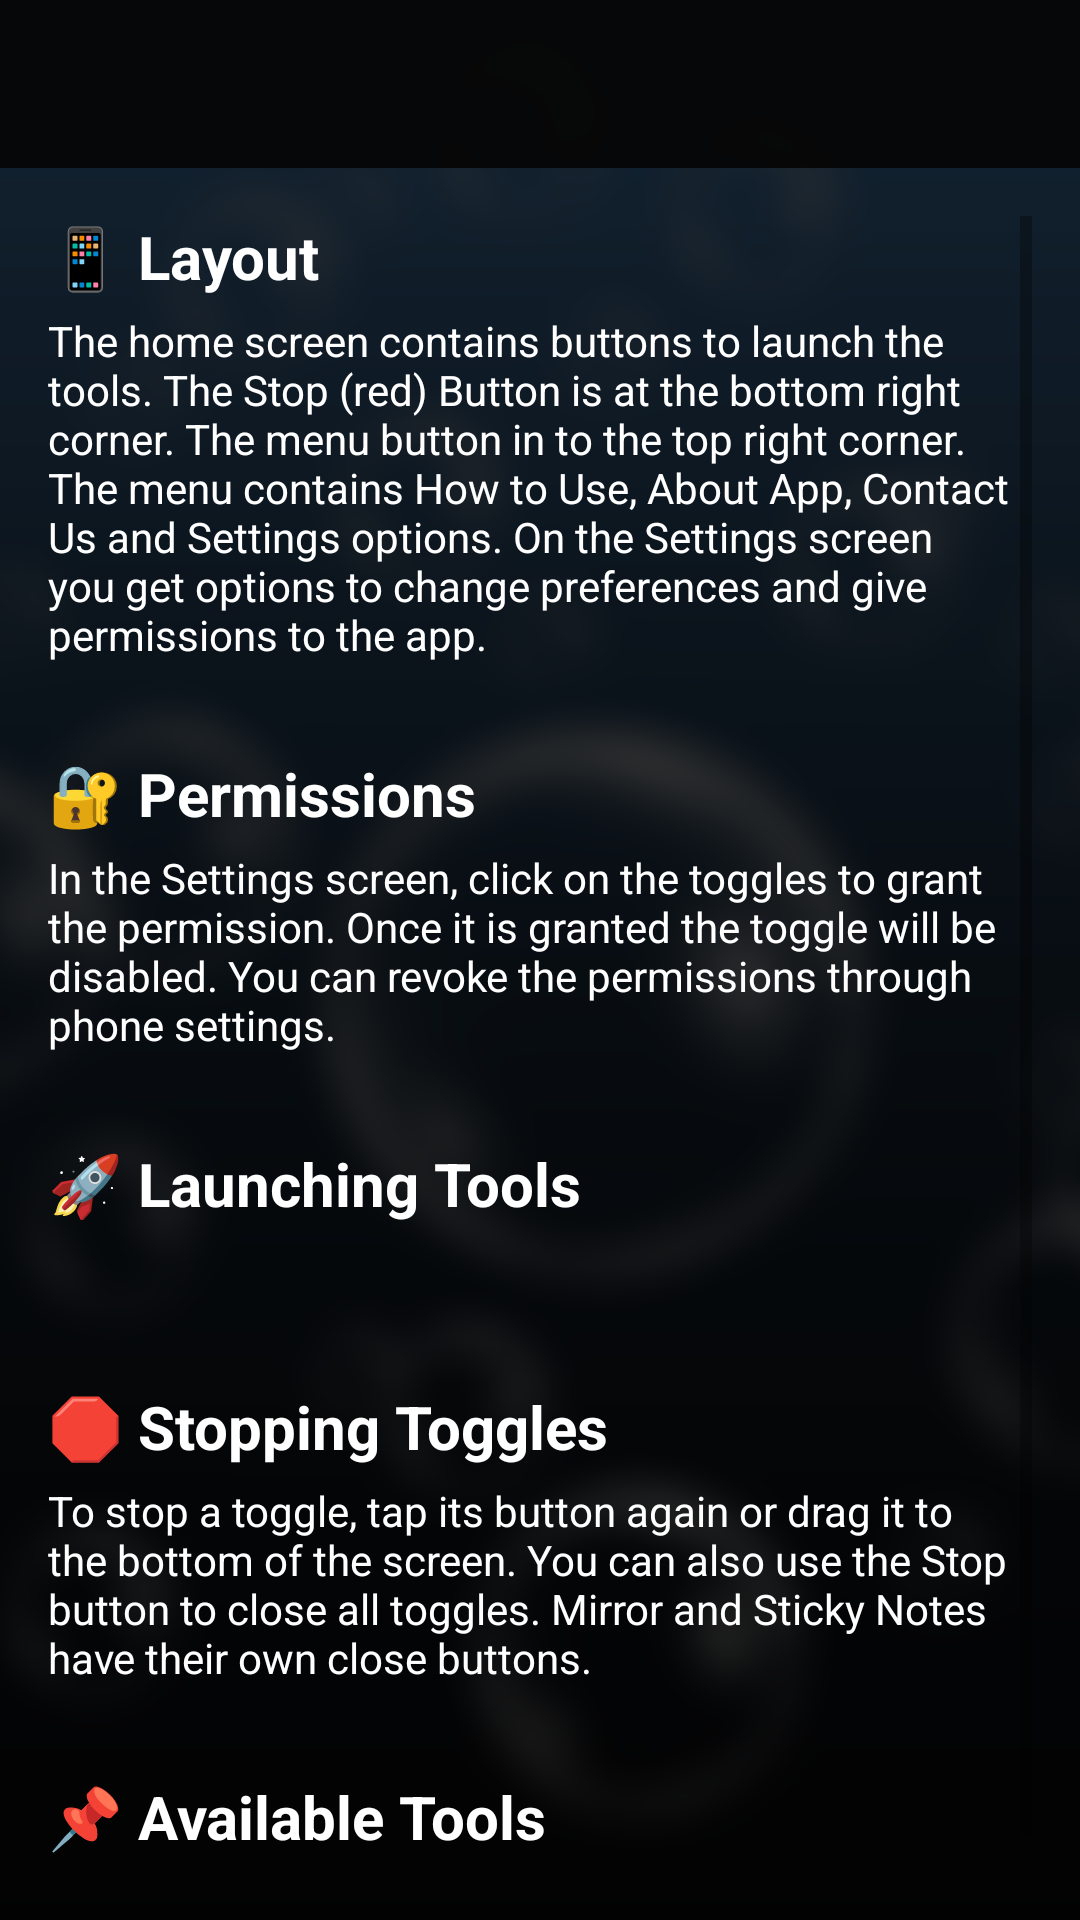

Layout XML and referenced resources for this Android screen:
<!-- AndroidManifest.xml: application theme Theme.FloatingMute -->
<!-- res/layout/activity_how_to_use.xml -->
<?xml version="1.0" encoding="utf-8"?>
<androidx.constraintlayout.widget.ConstraintLayout
    xmlns:android="http://schemas.android.com/apk/res/android"
    xmlns:app="http://schemas.android.com/apk/res-auto"
    android:layout_width="match_parent"
    android:layout_height="match_parent"
    android:fitsSystemWindows="true">

    
    <ImageView
        android:id="@+id/backgroundImage"
        android:layout_width="match_parent"
        android:layout_height="match_parent"
        android:scaleType="centerCrop"
        android:src="@drawable/img_background_blur"
        android:contentDescription="@string/app_name" />

    
    <View
        android:layout_width="match_parent"
        android:layout_height="match_parent"
        android:background="#CC000000" />

    
    <androidx.appcompat.widget.Toolbar
        android:id="@+id/howToUseToolbar"
        android:layout_width="0dp"
        android:layout_height="wrap_content"
        android:background="#EE060606"
        android:theme="@style/ThemeOverlay.AppCompat.Dark.ActionBar"
        app:layout_constraintTop_toTopOf="parent"
        app:layout_constraintStart_toStartOf="parent"
        app:layout_constraintEnd_toEndOf="parent" />

    
    <ScrollView
        android:layout_width="0dp"
        android:layout_height="0dp"
        app:layout_constraintTop_toBottomOf="@id/howToUseToolbar"
        app:layout_constraintStart_toStartOf="parent"
        app:layout_constraintEnd_toEndOf="parent"
        app:layout_constraintBottom_toBottomOf="parent"
        android:padding="16dp">

        <LinearLayout
            android:layout_width="match_parent"
            android:layout_height="wrap_content"
            android:orientation="vertical">

            <TextView
                android:layout_width="match_parent"
                android:layout_height="wrap_content"
                android:text="📱 Layout"
                android:textSize="20sp"
                android:textStyle="bold"
                android:paddingBottom="5dp"
                android:textColor="@color/white"/>

            <TextView
                android:layout_width="match_parent"
                android:layout_height="wrap_content"
                android:text="@string/how_to_use_layout"
                android:textSize="14sp"
                android:paddingBottom="30dp"
                android:textColor="@color/white"/>

            <TextView
                android:layout_width="match_parent"
                android:layout_height="wrap_content"
                android:text="🔐 Permissions️"
                android:textSize="20sp"
                android:textStyle="bold"
                android:paddingBottom="5dp"
                android:textColor="@color/white"/>

            <TextView
                android:layout_width="match_parent"
                android:layout_height="wrap_content"
                android:text="@string/how_to_use_permissions"
                android:textSize="14sp"
                android:paddingBottom="30dp"
                android:textColor="@color/white"/>

            <TextView
                android:layout_width="match_parent"
                android:layout_height="wrap_content"
                android:text="🚀 Launching Tools"
                android:textSize="20sp"
                android:textStyle="bold"
                android:paddingBottom="5dp"
                android:textColor="@color/white"/>

            <TextView
                android:id="@+id/txtHTULaunch"
                android:layout_width="match_parent"
                android:layout_height="wrap_content"
                android:textSize="14sp"
                android:textColor="@color/white"
                android:paddingBottom="30dp"/>

            <TextView
                android:layout_width="match_parent"
                android:layout_height="wrap_content"
                android:text="🛑 Stopping Toggles"
                android:textSize="20sp"
                android:textStyle="bold"
                android:paddingBottom="5dp"
                android:textColor="@color/white"/>

            <TextView
                android:layout_width="match_parent"
                android:layout_height="wrap_content"
                android:text="@string/how_to_use_stop"
                android:textSize="14sp"
                android:textColor="@color/white"
                android:paddingBottom="30dp"/>

            <TextView
                android:layout_width="match_parent"
                android:layout_height="wrap_content"
                android:text="📌 Available Tools"
                android:textSize="20sp"
                android:textStyle="bold"
                android:paddingBottom="5dp"
                android:textColor="@color/white"/>

            <TextView
                android:id="@+id/txtHTUTools"
                android:layout_width="match_parent"
                android:layout_height="wrap_content"
                android:textSize="14sp"
                android:textColor="@color/white"
                android:paddingBottom="10dp"/>

        </LinearLayout>
    </ScrollView>

</androidx.constraintlayout.widget.ConstraintLayout>
<!-- resources referenced by this layout -->
<resources>
  <!-- drawable img_background_blur: png bitmap (drawable, 427105 bytes) -->
  <string name="app_name">Floating Tools</string>
  <string name="how_to_use_layout">
          The home screen contains buttons to launch the tools. The Stop (red) Button is at the bottom
          right corner. The menu button in to the top right corner. The menu contains How to Use,
          About App, Contact Us and Settings options. On the Settings screen you get options to change
          preferences and give permissions to the app.
      </string>
  <string name="how_to_use_permissions">
          In the Settings screen, click on the toggles to grant the permission. Once it is granted the
          toggle will be disabled. You can revoke the permissions through phone settings.
      </string>
  <string name="how_to_use_stop">
          To stop a toggle, tap its button again or drag it to the bottom of the screen. You can also
          use the Stop button to close all toggles. Mirror and Sticky Notes have their own close buttons.
      </string>
  <style name="Theme.FloatingMute" parent="Theme.MaterialComponents.DayNight.NoActionBar">
          
          <item name="colorPrimary">@color/teal_700</item>
          <item name="colorPrimaryVariant">@color/purple_700</item>
          <item name="colorOnPrimary">@color/white</item>
          
          <item name="colorSecondary">@color/teal_200</item>
          <item name="colorSecondaryVariant">@color/teal_700</item>
          <item name="colorOnSecondary">@color/black</item>
          
          <item name="android:statusBarColor">#000000</item>
          
          
          <item name="android:navigationBarColor">#000000</item> 
          <item name="android:windowLightNavigationBar">false</item> 
      </style>
  <!-- not gathered from this repository: default colours our renderer supplied (Android Studio template values) -->
  <color name="purple_700">#FF3700B3</color>
  <color name="teal_200">#FF03DAC5</color>
  <color name="teal_700">#FF018786</color>
  <color name="black">#FF000000</color>
  <color name="white">#FFFFFFFF</color>
</resources>
